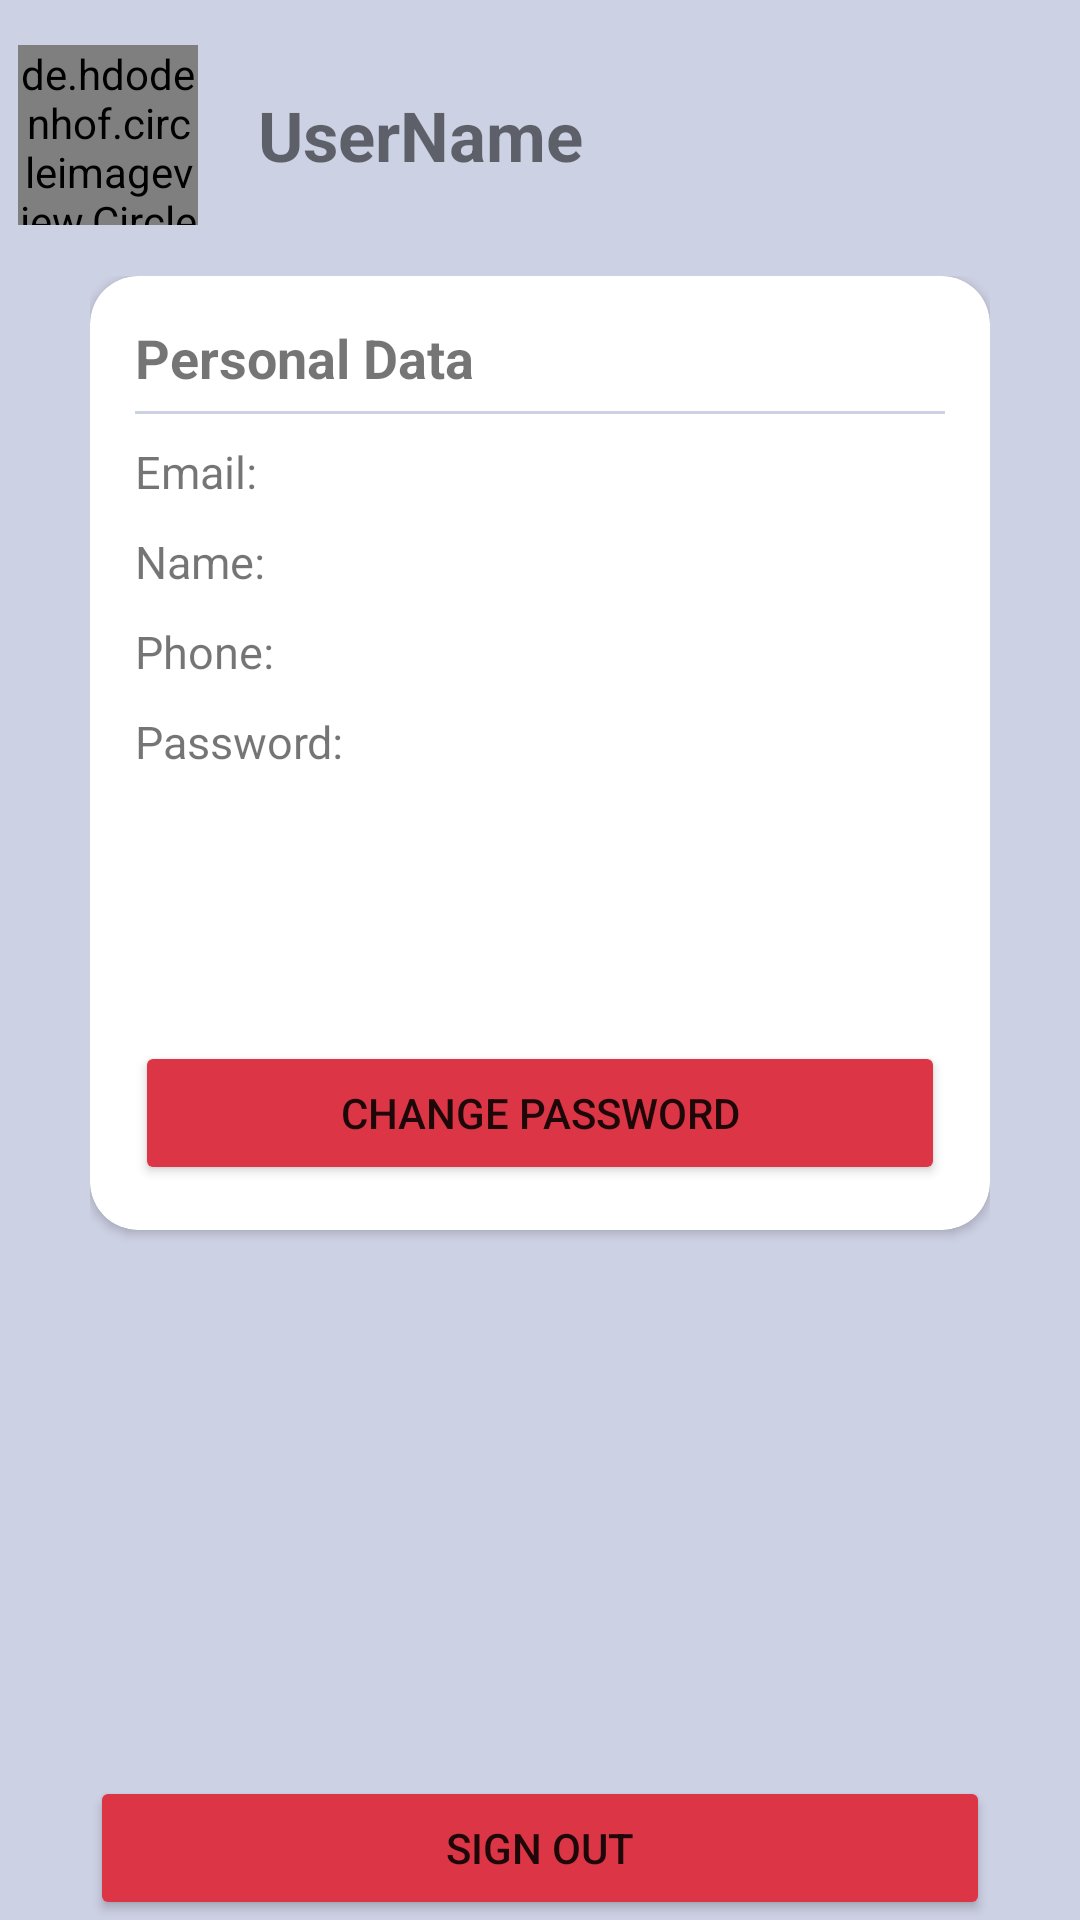

The Android layout XML behind this screen, and the referenced resources:
<!-- AndroidManifest.xml: application theme Theme.Petia -->
<!-- res/layout/fragment_profile.xml -->
<?xml version="1.0" encoding="utf-8"?>
<androidx.constraintlayout.widget.ConstraintLayout xmlns:android="http://schemas.android.com/apk/res/android"
    xmlns:app="http://schemas.android.com/apk/res-auto"
    xmlns:tools="http://schemas.android.com/tools"
    android:layout_width="match_parent"
    android:layout_height="match_parent"
    android:background="#CDD1E4">

    <LinearLayout
        android:id="@+id/linearLayout"
        android:layout_width="wrap_content"
        android:layout_height="wrap_content"
        android:layout_marginTop="15dp"
        android:orientation="horizontal"
        app:layout_constraintEnd_toEndOf="parent"
        app:layout_constraintStart_toStartOf="parent"
        app:layout_constraintTop_toTopOf="parent">

        <de.hdodenhof.circleimageview.CircleImageView
            android:id="@+id/userProfile"
            android:layout_width="60dp"
            android:layout_height="60dp"
            android:layout_marginEnd="20dp"
            android:scaleType="centerCrop"
            android:background="@drawable/circle_background" />

        <TextView
            android:id="@+id/userName"
            android:layout_width="match_parent"
            android:layout_height="match_parent"
            android:layout_marginEnd="30dp"
            android:gravity="center_vertical"
            android:text="@string/user_name"
            android:textSize="23sp"
            android:textStyle="bold" />

        <ImageButton
            android:id="@+id/editUsernameBtn"
            android:layout_width="50dp"
            android:layout_height="50dp"
            android:layout_gravity="center_vertical"
            android:layout_marginStart="80dp"
            android:background="#CDD1E4"
            android:contentDescription="editBtn"
            app:srcCompat="@drawable/edit_icon" />

    </LinearLayout>

    <androidx.constraintlayout.widget.ConstraintLayout
        android:layout_width="match_parent"
        android:layout_height="match_parent"
        android:layout_marginTop="92dp"
        android:background="#CDD1E4"
        android:paddingStart="30dp"
        android:paddingEnd="30dp"
        app:layout_constraintEnd_toEndOf="parent"
        app:layout_constraintHorizontal_bias="1.0"
        app:layout_constraintStart_toStartOf="parent"
        app:layout_constraintTop_toTopOf="parent">

        <androidx.cardview.widget.CardView
            android:id="@+id/cardView"
            android:layout_width="wrap_content"
            android:layout_height="wrap_content"
            app:cardCornerRadius="16dp"
            app:contentPadding="15dp"
            app:layout_constraintEnd_toEndOf="parent"
            app:layout_constraintStart_toStartOf="parent"
            app:layout_constraintTop_toTopOf="parent">

            <TextView
                android:id="@+id/profileHeader"
                android:layout_width="wrap_content"
                android:layout_height="wrap_content"
                android:text="@string/profile_header"
                android:textSize="18sp"
                android:textStyle="bold" />

            <View
                android:layout_width="match_parent"
                android:layout_height="1dp"
                android:layout_marginTop="30dp"
                android:background="@drawable/divider" />

            <TextView
                android:id="@+id/languageLabel"
                android:layout_width="wrap_content"
                android:layout_height="wrap_content"
                android:layout_marginTop="40dp"
                android:text="@string/language_label"
                android:visibility="gone"
                android:textSize="15sp" />

            <TextView
                android:id="@+id/emailLabel"
                android:layout_width="wrap_content"
                android:layout_height="wrap_content"
                android:layout_marginTop="40dp"
                android:text="@string/email_label"
                android:textSize="15sp" />

            <TextView
                android:id="@+id/nameLabel"
                android:layout_width="wrap_content"
                android:layout_height="wrap_content"
                android:layout_marginTop="70dp"
                android:text="@string/name_label"
                android:textSize="15sp" />

            <TextView
                android:id="@+id/phoneLabel"
                android:layout_width="wrap_content"
                android:layout_height="wrap_content"
                android:layout_marginTop="100dp"
                android:text="@string/phone_label"
                android:textSize="15sp" />

            <TextView
                android:id="@+id/passwordLabel"
                android:layout_width="wrap_content"
                android:layout_height="wrap_content"
                android:layout_marginTop="130dp"
                android:text="@string/password_label"
                android:textSize="15sp" />

            <Button
                android:id="@+id/adoptionHistoryBtn"
                android:layout_width="match_parent"
                android:layout_height="wrap_content"
                android:layout_marginTop="190dp"
                android:visibility="gone"
                android:text="@string/adoptionHistory_btn" />

            <Button
                android:id="@+id/changePassBtn"
                android:layout_width="match_parent"
                android:layout_height="wrap_content"
                android:layout_marginTop="240dp"
                android:backgroundTint="#DC3545"
                android:text="@string/changePassword_btn" />

        </androidx.cardview.widget.CardView>

        <androidx.cardview.widget.CardView
            android:id="@+id/commentCardView"
            android:layout_width="356dp"
            android:layout_height="210dp"
            android:layout_marginBottom="50dp"
            android:visibility="gone"
            app:cardCornerRadius="16dp"
            app:contentPadding="15dp"
            app:layout_constraintBottom_toBottomOf="@+id/logoutBtn"
            app:layout_constraintEnd_toEndOf="parent"
            app:layout_constraintStart_toStartOf="parent">

            <TextView
                android:id="@+id/commentHeader"
                android:layout_width="wrap_content"
                android:layout_height="wrap_content"
                android:text="@string/comment_header"
                android:textSize="18sp"
                android:textStyle="bold" />

            <View
                android:layout_width="match_parent"
                android:layout_height="1dp"
                android:layout_marginTop="30dp"
                android:background="@drawable/divider" />

            <ScrollView
                android:layout_width="match_parent"
                android:layout_height="100dp">

                <androidx.recyclerview.widget.RecyclerView
                    android:id="@+id/commentRecyclerView"
                    android:layout_width="match_parent"
                    android:layout_height="wrap_content"
                    android:layout_marginTop="40dp"
                    android:orientation="horizontal">

                </androidx.recyclerview.widget.RecyclerView>
            </ScrollView>

            <com.google.android.material.textfield.TextInputLayout
                android:id="@+id/commentInput"
                style="@style/Widget.MaterialComponents.TextInputLayout.OutlinedBox"
                android:layout_width="match_parent"
                android:layout_height="wrap_content"
                android:layout_marginTop="120dp"
                android:hint="@string/comment_input"
                app:endIconMode="clear_text">

                <com.google.android.material.textfield.TextInputEditText
                    android:layout_width="match_parent"
                    android:layout_height="wrap_content" />


            </com.google.android.material.textfield.TextInputLayout>

            <ImageButton
                android:id="@+id/postCommentBtn"
                android:layout_width="50dp"
                android:layout_height="50dp"
                android:layout_marginStart="260dp"
                android:layout_marginTop="130dp"
                android:layout_weight="1"
                android:background="#00FFFFFF"
                android:contentDescription="postCommentBtn"
                app:srcCompat="@drawable/edit_icon" />

        </androidx.cardview.widget.CardView>

        <Button
            android:id="@+id/logoutBtn"
            android:layout_width="match_parent"
            android:layout_height="wrap_content"
            android:backgroundTint="#DC3545"
            android:text="@string/logout_btn"
            app:layout_constraintBottom_toBottomOf="parent"
            app:layout_constraintEnd_toEndOf="parent"
            app:layout_constraintStart_toStartOf="parent" />
    </androidx.constraintlayout.widget.ConstraintLayout>

</androidx.constraintlayout.widget.ConstraintLayout>
<!-- resources referenced by this layout -->
<resources>
  <!-- drawable circle_background (drawable) -->
  <?xml version="1.0" encoding="utf-8"?>
  <shape xmlns:android="http://schemas.android.com/apk/res/android">
      <solid android:color="#B1B0B0"/>
      <corners android:radius="500dp"/>
  </shape>
  <!-- drawable divider (drawable) -->
  <?xml version="1.0" encoding="utf-8"?>
  <shape xmlns:android="http://schemas.android.com/apk/res/android">
      <size android:height="1dp" /> 
      <solid android:color="#CDD1E4" /> 
  </shape>
  <string name="adoptionHistory_btn">View Adoption History</string>
  <string name="changePassword_btn">Change Password</string>
  <string name="comment_header">Comments</string>
  <string name="comment_input">Write a comment...</string>
  <string name="email_label">Email: </string>
  <string name="language_label">Language: </string>
  <string name="logout_btn">Sign Out</string>
  <string name="name_label">Name: </string>
  <string name="password_label">Password: </string>
  <string name="phone_label">Phone: </string>
  <string name="profile_header">Personal Data</string>
  <string name="user_name">UserName</string>
  <style name="Theme.Petia" parent="Theme.MaterialComponents.DayNight.NoActionBar">
          
          <item name="colorPrimary">@color/bluedark</item>
          <item name="colorPrimaryVariant">@color/bluelight</item>
          <item name="colorOnPrimary">@color/white</item>
          
          <item name="colorSecondary">@color/teal_200</item>
          <item name="colorSecondaryVariant">@color/teal_700</item>
          <item name="colorOnSecondary">@color/black</item>
          
          <item name="android:statusBarColor">?attr/colorPrimaryVariant</item>
          
      </style>
  <color name="bluedark">#043B5C</color>
  <color name="bluelight">#00B2FF</color>
  <color name="white">#FFFFFFFF</color>
  <color name="teal_200">#FF03DAC5</color>
  <color name="teal_700">#FF018786</color>
  <color name="black">#FF000000</color>
</resources>
